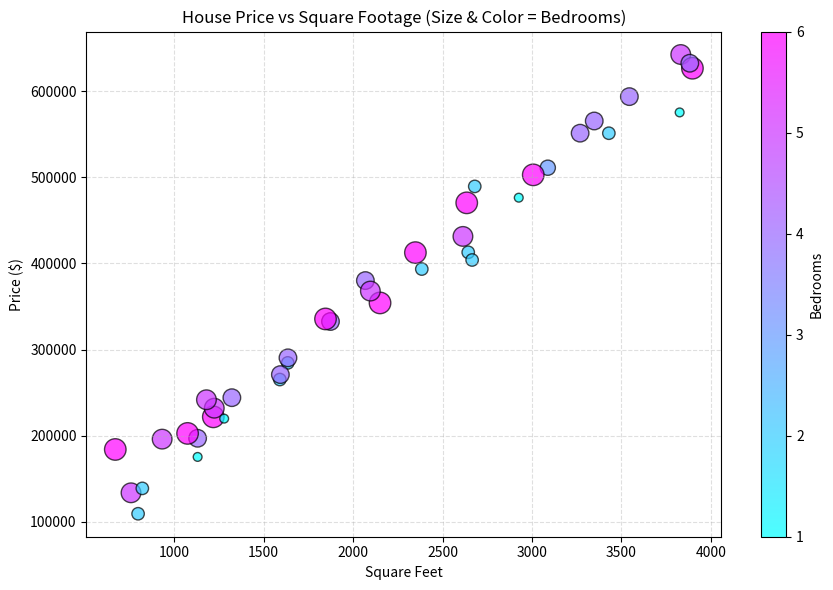
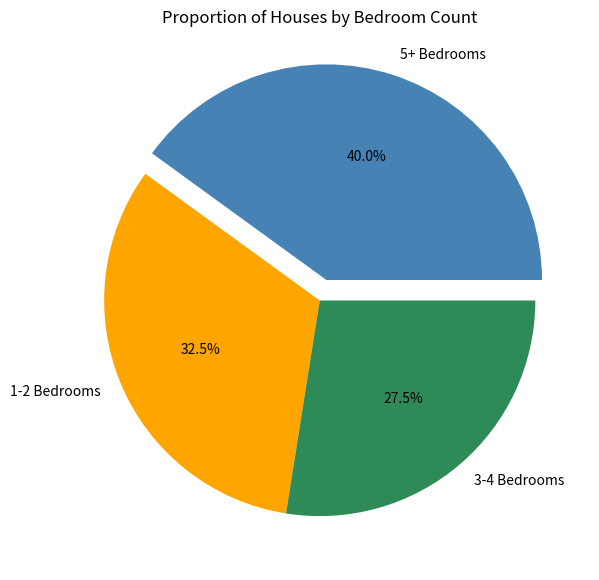

Python code for these plots, in order:
import numpy as np
import pandas as pd
import matplotlib.pyplot as plt

np.random.seed(42)
n = 40

# --- Build the simulated dataset ---
df = pd.DataFrame({
    "SquareFeet": np.random.uniform(600, 4000, n),
    "Bedrooms": np.random.randint(1, 7, n),   # 1 to 6 bedrooms
})
# Price loosely tied to size and bedrooms, plus some noise, to look realistic
df["Price"] = (df["SquareFeet"] * 150 + df["Bedrooms"] * 10000
                + np.random.normal(0, 20000, n))

# --- Chart 1: Scatter plot (SquareFeet vs Price, size & color = Bedrooms) ---
plt.figure(figsize=(9, 6))
scatter = plt.scatter(
    df["SquareFeet"], df["Price"],
    s=df["Bedrooms"] * 40,       # scale bedrooms into a readable bubble size
    c=df["Bedrooms"],
    cmap="cool",
    alpha=0.7,
    edgecolor="black",
)
plt.title("House Price vs Square Footage (Size & Color = Bedrooms)")
plt.xlabel("Square Feet")
plt.ylabel("Price ($)")
plt.colorbar(scatter, label="Bedrooms")
plt.grid(True, linestyle="--", alpha=0.4)
plt.tight_layout()
plt.show()

# --- Chart 2: Pie chart by bedroom category ---
def bedroom_group(b):
    if b <= 2:
        return "1-2 Bedrooms"
    elif b <= 4:
        return "3-4 Bedrooms"
    else:
        return "5+ Bedrooms"

df["Bedroom_Group"] = df["Bedrooms"].apply(bedroom_group)
group_counts = df["Bedroom_Group"].value_counts()

# Explode the largest group
explode = [0.1 if group == group_counts.idxmax() else 0 for group in group_counts.index]

plt.figure(figsize=(7, 7))
plt.pie(
    group_counts,
    labels=group_counts.index,
    autopct="%1.1f%%",
    explode=explode,
    colors=["steelblue", "orange", "seagreen"],
)
plt.title("Proportion of Houses by Bedroom Count")
plt.show()
